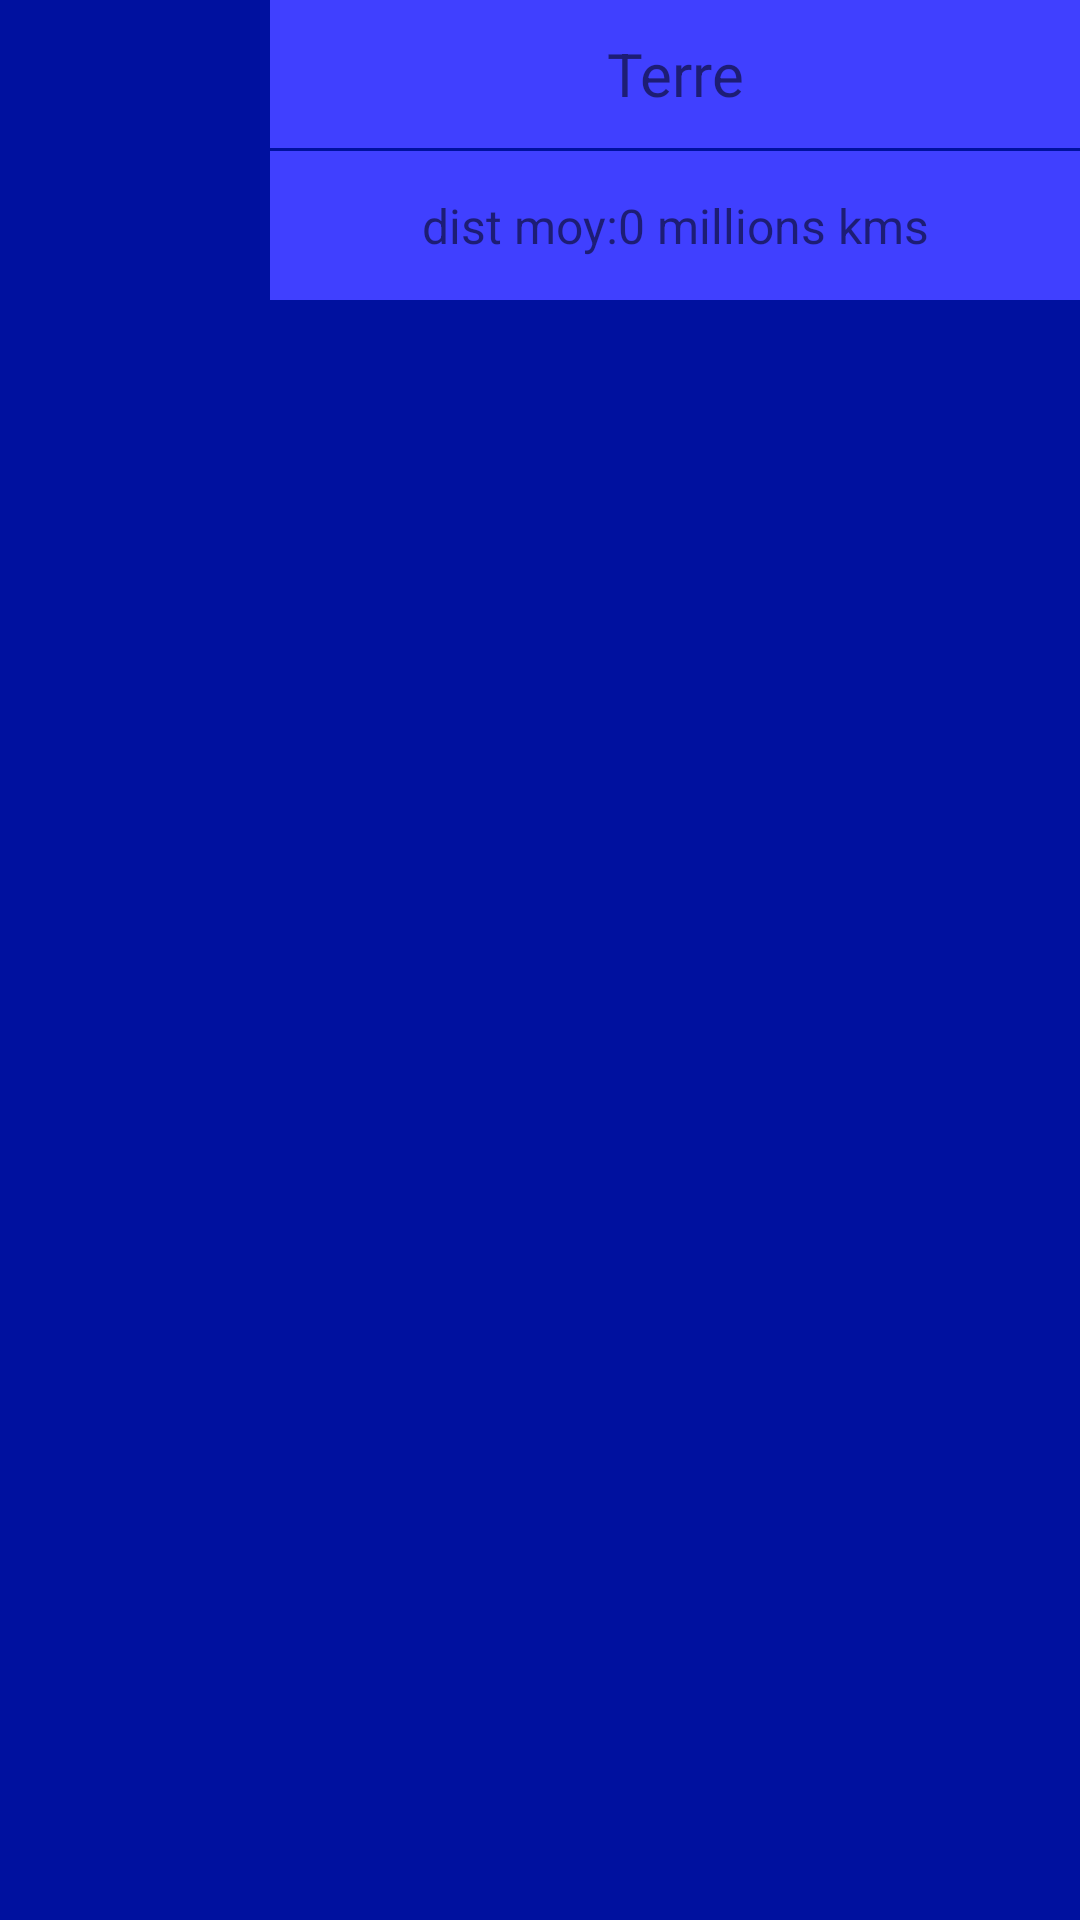

The Android layout XML behind this screen, and the referenced resources:
<!-- AndroidManifest.xml: application theme Theme.ListePersonnaliséeDesPlanètes -->
<!-- res/layout/planete.xml -->
<?xml version="1.0" encoding="utf-8"?>
<LinearLayout xmlns:android="http://schemas.android.com/apk/res/android"
    xmlns:app="http://schemas.android.com/apk/res-auto"
    xmlns:tools="http://schemas.android.com/tools"
    android:layout_width="wrap_content"
    android:layout_height="wrap_content"
    android:background="#00119F"
    android:weightSum="4">

    <ImageView
        android:id="@+id/image"
        android:layout_width="0dp"
        android:layout_height="@dimen/hauteurligne"
        android:layout_weight="1"
        android:contentDescription="@string/planete"
        android:src="@drawable/terre" />

    <LinearLayout
        android:layout_width="0dp"
        android:layout_height="@dimen/hauteurligne"
        android:layout_weight="3"
        android:orientation="vertical">

        <TextView
            android:id="@+id/planete"
            android:layout_width="match_parent"
            android:layout_height="0dp"
            android:layout_weight="1"
            android:background="@color/myblue"
            android:gravity="center_horizontal|center_vertical"
            android:text="@string/terre"
            android:textSize="@dimen/policeplanete"
            tools:ignore="NestedWeights"
            android:layout_marginBottom="@dimen/marginplanete"/>

        <TextView
            android:id="@+id/distance"
            android:layout_width="match_parent"
            android:layout_height="0dp"
            android:layout_weight="1"
            android:background="@color/myblue"
            android:gravity="center_horizontal|center_vertical"
            android:text="@string/distterre"
            android:textSize="@dimen/policedescription" />
    </LinearLayout>

</LinearLayout>
<!-- resources referenced by this layout -->
<resources>
  <color name="myblue">#FF4040FF</color>
  <dimen name="hauteurligne">100dp</dimen>
  <dimen name="marginplanete">1dp</dimen>
  <dimen name="policedescription">16sp</dimen>
  <dimen name="policeplanete">20sp</dimen>
  <string name="distterre">dist moy:0 millions kms</string>
  <string name="planete">C\'est une planète</string>
  <string name="terre">Terre</string>
  <style name="Theme.ListePersonnaliséeDesPlanètes" parent="Theme.MaterialComponents.DayNight.DarkActionBar">
          
          <item name="colorPrimary">@color/purple_500</item>
          <item name="colorPrimaryVariant">@color/purple_700</item>
          <item name="colorOnPrimary">@color/white</item>
          
          <item name="colorSecondary">@color/teal_200</item>
          <item name="colorSecondaryVariant">@color/teal_700</item>
          <item name="colorOnSecondary">@color/black</item>
          
          <item name="android:statusBarColor" tools:targetApi="l">?attr/colorPrimaryVariant</item>
          
      </style>
  <color name="purple_500">#FF6200EE</color>
  <color name="purple_700">#FF3700B3</color>
  <color name="white">#FFFFFFFF</color>
  <color name="teal_200">#FF03DAC5</color>
  <color name="teal_700">#FF018786</color>
  <color name="black">#FF000000</color>
</resources>
